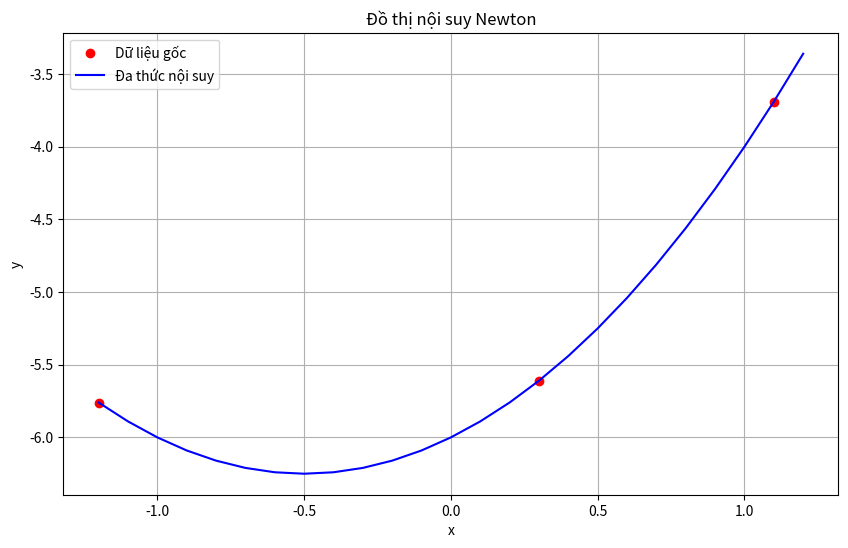

Here is the Python script that generated this plot:
import numpy as np
import matplotlib.pyplot as plt

def coefficients(x_data, y_data):
    n = len(x_data)
    a = y_data.copy() * 1.0

    for k in range(1,n):
        a[k:n] = (a[k:n] - a[k-1]) / (x_data[k:n] - x_data[k-1])
    return a

def evalute_poly(a, x_data , x):
    n = len(x_data) - 1
    p = a[n]
    for k in range(1,n+1):
        p = a[n-k] + p * (x - x_data[n-k])
    return p

def divided_diff(x_data, y_data):
    n = len(y_data)
    diff_table = np.zeros([n,n])
    diff_table[ :, 0] = y_data

    for j in range(1,n):
        for i in range(0, n-j):
            diff_table[i, j] = (diff_table[i+1, j-1] - diff_table[i,j-1]) / (x_data[i+j] - x_data[i])
    return diff_table

def main():
    x_data = np.array([-1.2, 0.3, 1.1])
    y_data = np.array([-5.76, -5.61, -3.69])
    a_coef = coefficients(x_data, y_data)
    dt = divided_diff(x_data, y_data)

    interval = 0.1
    x_plt = np.arange(x_data[0], x_data[len(x_data)-1] + interval, interval)
    y_plt = evalute_poly(a_coef, x_data, x_plt)
    print("Diff table: \n", dt)
    print("\na = ", a_coef)

    plt.figure(figsize=(10, 6))
    plt.plot(x_data, y_data, 'ro', label='Dữ liệu gốc')
    plt.plot(x_plt, y_plt, 'b-', label='Đa thức nội suy')
    plt.xlabel('x')
    plt.ylabel('y')
    plt.title('Đồ thị nội suy Newton')
    plt.legend()
    plt.grid(True)
    plt.show()

main()
